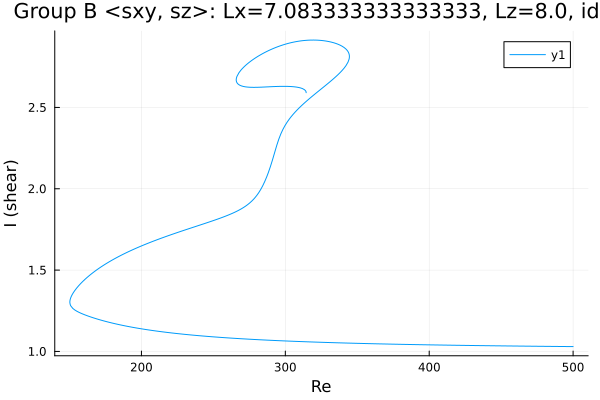

Data behind this chart, as committed beside it:
Re, shear
314.5, 2.591
314.5, 2.591
314.5, 2.591
314.5, 2.591
314.5, 2.591
314.5, 2.591
314.5, 2.591
314.5, 2.594
314.4, 2.596
314.3, 2.598
314.1, 2.602
313.4, 2.609
311.9, 2.616
310.5, 2.62
309.1, 2.623
307.7, 2.625
306.3, 2.627
304.9, 2.628
303.5, 2.629
302, 2.629
300.6, 2.63
299.2, 2.63
297.8, 2.63
296.4, 2.63
295, 2.629
293.6, 2.629
292.1, 2.628
290.7, 2.628
289.3, 2.627
287.9, 2.627
286.5, 2.626
285.1, 2.625
283.7, 2.625
282.2, 2.624
280.8, 2.624
279.4, 2.624
278, 2.624
276.6, 2.624
275.2, 2.624
273.8, 2.625
272.3, 2.627
270.9, 2.629
269.5, 2.632
268.4, 2.636
267.7, 2.64
267.1, 2.644
266.8, 2.648
266.5, 2.651
266.3, 2.653
266.2, 2.656
266.1, 2.658
266, 2.66
266, 2.661
265.9, 2.663
265.9, 2.664
265.9, 2.665
265.9, 2.666
265.9, 2.666
265.9, 2.667
265.9, 2.667
... 582 more rows
